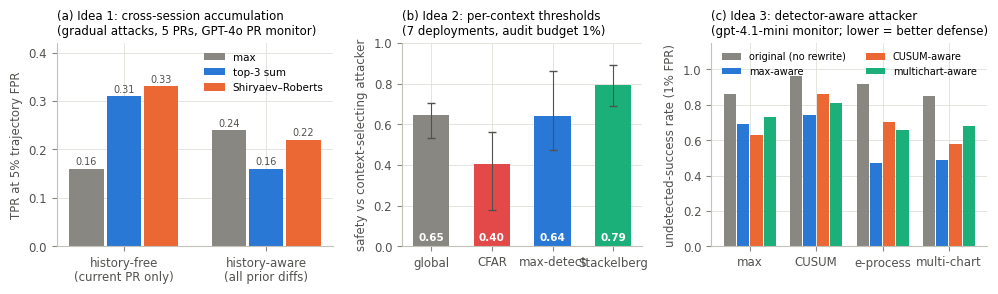

Python code for this plot: (Note: this script raises an exception after producing the figure.)
"""Overview figure for the summary report (values copied from results/t{1,2,3} tables)."""
import matplotlib as mpl, matplotlib.pyplot as plt, numpy as np
BLUE, ORANGE, AQUA, YELLOW, MAGENTA, GREEN, VIOLET, RED = ("#2a78d6","#eb6834","#1baf7a","#eda100","#e87ba4","#008300","#4a3aa7","#e34948")
GRAY="#898781"; INK2="#52514e"
mpl.rcParams.update({"font.family":"sans-serif","font.sans-serif":["Helvetica","Arial","DejaVu Sans"],"font.size":8.5,
  "axes.edgecolor":"#c3c2b7","axes.labelcolor":INK2,"xtick.color":GRAY,"ytick.color":GRAY,"xtick.labelcolor":INK2,"ytick.labelcolor":INK2,
  "axes.grid":True,"grid.color":"#e1e0d9","grid.linewidth":0.6,"axes.spines.top":False,"axes.spines.right":False,"axes.axisbelow":True,
  "legend.frameon":False,"legend.fontsize":7.5,"pdf.fonttype":42,"savefig.bbox":"tight"})
fig,ax=plt.subplots(1,3,figsize=(10.2,3.0),gridspec_kw={"width_ratios":[1.15,1,1.15]})
# (a) T1 persistent state, alpha=0.05
a=ax[0]; groups=["history-free\n(current PR only)","history-aware\n(all prior diffs)"]
vals={"max":[0.16,0.24],"top-3 sum":[0.31,0.16],"Shiryaev–Roberts":[0.33,0.22]}
cols=[GRAY,BLUE,ORANGE]; x=np.arange(2); w=0.26
for i,(k,v) in enumerate(vals.items()):
    a.bar(x+(i-1)*w,v,w*0.92,color=cols[i],label=k)
    for xi,vi in zip(x+(i-1)*w,v): a.text(xi,vi+0.008,f"{vi:.2f}",ha="center",fontsize=7,color=INK2)
a.set_xticks(x,groups); a.set_ylabel("TPR at 5% trajectory FPR"); a.set_ylim(0,0.42); a.legend(loc="upper right")
a.set_title("(a) Idea 1: cross-session accumulation\n(gradual attacks, 5 PRs, GPT-4o PR monitor)",loc="left",fontsize=8.5)
# (b) T2 selection safety at B=1% (7 settings)
b=ax[1]; rules=["global","CFAR","max-detect","Stackelberg"]; v=[0.645,0.404,0.641,0.791]
lo=[0.531,0.179,0.474,0.689]; hi=[0.703,0.561,0.863,0.890]; c=[GRAY,RED,BLUE,AQUA]
yerr=np.array([np.array(v)-np.array(lo),np.array(hi)-np.array(v)])
b.bar(range(4),v,0.6,color=c,yerr=yerr,capsize=3,error_kw=dict(ecolor=INK2,lw=0.8))
for i,vi in enumerate(v): b.text(i,0.03,f"{vi:.2f}",ha="center",fontsize=7.5,color="white",fontweight="bold")
b.set_xticks(range(4),rules); b.set_ylim(0,1); b.set_ylabel("safety vs context-selecting attacker")
b.set_title("(b) Idea 2: per-context thresholds\n(7 deployments, audit budget 1%)",loc="left",fontsize=8.5)
# (c) T3 undetected success, full monitor adaptive alpha=0.01
c3=ax[2]; dets=["max","CUSUM","e-process","multi-chart"]
rows={"original (no rewrite)":[0.86,0.96,0.92,0.85],"max-aware":[0.69,0.74,0.47,0.49],"CUSUM-aware":[0.63,0.86,0.70,0.58],"multichart-aware":[0.73,0.81,0.66,0.68]}
cc=[GRAY,BLUE,ORANGE,AQUA]; x=np.arange(4); w=0.2
for i,(k,vv) in enumerate(rows.items()): c3.bar(x+(i-1.5)*w,vv,w*0.92,color=cc[i],label=k)
c3.set_xticks(x,dets); c3.set_ylim(0,1.15); c3.set_ylabel("undetected-success rate (1% FPR)"); c3.legend(loc="upper center",ncol=2,fontsize=7)
c3.set_title("(c) Idea 3: detector-aware attacker\n(gpt-4.1-mini monitor; lower = better defense)",loc="left",fontsize=8.5)
fig.tight_layout(); fig.savefig("figs/overview.pdf"); print("ok")
